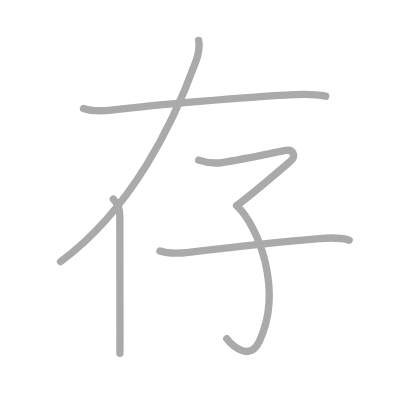
t = 0.00 s
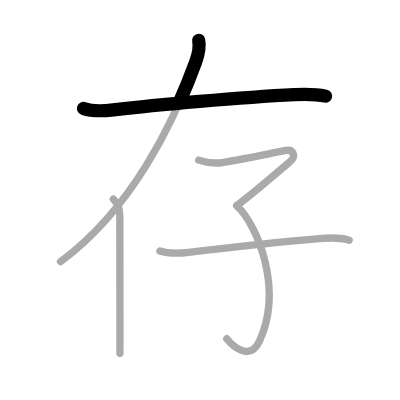
t = 1.25 s
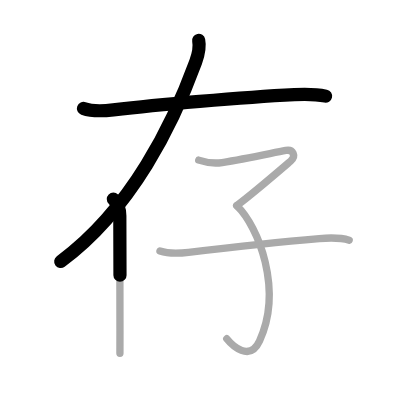
t = 2.50 s
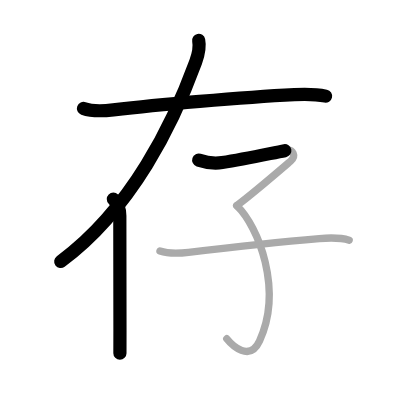
t = 3.50 s
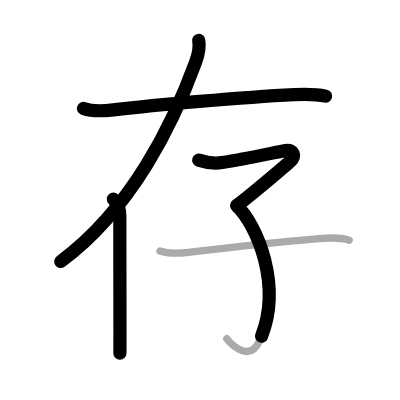
t = 4.75 s
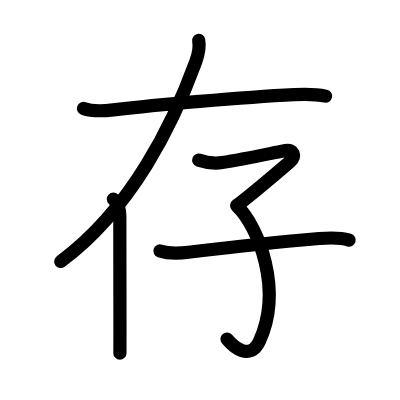
t = 6.00 s

The animated SVG that drew these frames (rendered in a browser with its animation timeline set to each time). Animation: 6 SMIL elements (animate=6); one cycle of 6.00 s.

<?xml version="1.0" standalone="no"?>
<!DOCTYPE svg PUBLIC "-//W3C//DTD SVG 1.1//EN"   "http://www.w3.org/Graphics/SVG/1.1/DTD/svg11.dtd">
<svg width="400px" height="400px"  version="1.1" xmlns="http://www.w3.org/2000/svg">
  <defs>
    <marker id="Triangle" viewBox="0 0 10 10" refX="0" refY="5" markerUnits="strokeWidth" markerWidth="3" style="stroke-opacity:0%;fill:#aaaaaa;" markerHeight="2" orient="auto">
      <path d="M 0 0 L 10 5 L 0 10 z" />
    </marker>
    
    <marker id="Arrow" viewBox="0 0 10 10" refX="5" refY="5" markerUnits="strokeWidth" markerWidth="1.8" style="stroke-opacity:0%;fill:#770000;" markerHeight="2" orient="auto">
      <path d="M 0 4 L 6 4 L 4 1 L 10 5 L 4 9 L 6 6 L 0 6 z" />
        <circle cx="5" cy="5" r="5" />
      </marker>
    
    <marker id="TriangleRed" viewBox="0 0 10 10" refX="0" refY="5" markerUnits="strokeWidth" markerWidth="3" style="stroke-opacity:0%;fill:#CC0000;" markerHeight="2" orient="auto">
      <path d="M 0 0 L 10 5 L 0 10 z" />
    </marker>
    
    <marker id="ArrowRed" viewBox="0 0 10 10" refX="5" refY="5" markerUnits="strokeWidth" markerWidth="1.8" style="stroke-opacity:0%;fill:#CC0000;" markerHeight="2" orient="auto">
      <path d="M 0 4 L 6 4 L 4 1 L 10 5 L 4 9 L 6 6 L 0 6 z" />
        <circle cx="5" cy="5" r="5" />
      </marker>
    
  </defs>
  
  <path style="fill:#ffffff; fill-opacity:100%; fill-rule:evenodd; stroke-width:0;" d="M 0 0 L 400px 0 L 400px 400px L 0 400px L 0 0" />

  <g transform="scale(3.6697247706422 3.6697247706422)">
<path style="fill:none; fill-opacity:0%; fill-rule:evenodd; stroke:#aaaaaa; stroke-opacity:100%; stroke-width: 1.5pt; stroke-linejoin:round; stroke-linecap:round;" d="M22.75 29.55c2.37 0.86 5.67 0.68 8.12 0.39c11.38-1.31 34.88-3.44 49.37-4.16c2.79-0.14 5.77-0.17 8.51 0.43"></path>
<path style="fill:none; fill-opacity:0%; fill-rule:evenodd; stroke:#aaaaaa; stroke-opacity:100%; stroke-width: 1.5pt; stroke-linejoin:round; stroke-linecap:round;" d="M54.14 11c0.36 1.75 0.14 3.25-0.82 5.89C47.25 33.5 36 56.88 16.5 71.29"></path>
<path style="fill:none; fill-opacity:0%; fill-rule:evenodd; stroke:#aaaaaa; stroke-opacity:100%; stroke-width: 1.5pt; stroke-linejoin:round; stroke-linecap:round;" d="M30.89 54.25c1.12 1.12 1.76 2.88 1.76 4.57c0 8.47 0.09 19.32 0.04 31.18c-0.01 2.04-0.01 4.12-0.01 6.25"></path>
<path style="fill:none; fill-opacity:0%; fill-rule:evenodd; stroke:#aaaaaa; stroke-opacity:100%; stroke-width: 1.5pt; stroke-linejoin:round; stroke-linecap:round;" d="M54.15 43.63c1.87 0.62 4.43 0.97 6.39 0.66c6.59-1.04 13.58-2.59 17.33-3.29c2.01-0.38 2.93 1.53 1.29 2.93c-2.28 1.95-10.01 8.62-14.65 12.11"></path>
<path style="fill:none; fill-opacity:0%; fill-rule:evenodd; stroke:#aaaaaa; stroke-opacity:100%; stroke-width: 1.5pt; stroke-linejoin:round; stroke-linecap:round;" d="M64.5 56.04c6 5.71 12.62 22.96 6.22 36.87c-2.68 5.82-7.47 1.21-8.93-0.6"></path>
<path style="fill:none; fill-opacity:0%; fill-rule:evenodd; stroke:#aaaaaa; stroke-opacity:100%; stroke-width: 1.5pt; stroke-linejoin:round; stroke-linecap:round;" d="M43.59 68.39c2.16 0.73 5.49 0.64 7.79 0.36c8.37-1.01 26.4-2.98 35.62-3.75c3.12-0.26 5.88-0.26 8.16 0.44"></path>

<path style="fill:none; fill-opacity:0%; fill-rule:evenodd; stroke:#000000; stroke-opacity:100%; stroke-width: 2.7pt; stroke-linejoin:round; stroke-linecap:round;" d="M22.75 29.55c2.37 0.86 5.67 0.68 8.12 0.39c11.38-1.31 34.88-3.44 49.37-4.16c2.79-0.14 5.77-0.17 8.51 0.43" pathLength="100" stroke-dashoffset="100" stroke-dasharray="100 105"><animate id="dashAnim1" attributeName="stroke-dashoffset" from="100" to="0" dur="1s" calcMode="linear" fill="freeze"/></path>
<path style="fill:none; fill-opacity:0%; fill-rule:evenodd; stroke:#000000; stroke-opacity:100%; stroke-width: 2.7pt; stroke-linejoin:round; stroke-linecap:round;" d="M54.14 11c0.36 1.75 0.14 3.25-0.82 5.89C47.25 33.5 36 56.88 16.5 71.29" pathLength="100" stroke-dashoffset="100" stroke-dasharray="100 105"><animate id="dashAnim2" attributeName="stroke-dashoffset" from="100" to="0" dur="1s" calcMode="linear" begin="dashAnim1.end" fill="freeze"/></path>
<path style="fill:none; fill-opacity:0%; fill-rule:evenodd; stroke:#000000; stroke-opacity:100%; stroke-width: 2.7pt; stroke-linejoin:round; stroke-linecap:round;" d="M30.89 54.25c1.12 1.12 1.76 2.88 1.76 4.57c0 8.47 0.09 19.32 0.04 31.18c-0.01 2.04-0.01 4.12-0.01 6.25" pathLength="100" stroke-dashoffset="100" stroke-dasharray="100 105"><animate id="dashAnim3" attributeName="stroke-dashoffset" from="100" to="0" dur="1s" calcMode="linear" begin="dashAnim2.end" fill="freeze"/></path>
<path style="fill:none; fill-opacity:0%; fill-rule:evenodd; stroke:#000000; stroke-opacity:100%; stroke-width: 2.7pt; stroke-linejoin:round; stroke-linecap:round;" d="M54.15 43.63c1.87 0.62 4.43 0.97 6.39 0.66c6.59-1.04 13.58-2.59 17.33-3.29c2.01-0.38 2.93 1.53 1.29 2.93c-2.28 1.95-10.01 8.62-14.65 12.11" pathLength="100" stroke-dashoffset="100" stroke-dasharray="100 105"><animate id="dashAnim4" attributeName="stroke-dashoffset" from="100" to="0" dur="1s" calcMode="linear" begin="dashAnim3.end" fill="freeze"/></path>
<path style="fill:none; fill-opacity:0%; fill-rule:evenodd; stroke:#000000; stroke-opacity:100%; stroke-width: 2.7pt; stroke-linejoin:round; stroke-linecap:round;" d="M64.5 56.04c6 5.71 12.62 22.96 6.22 36.87c-2.68 5.82-7.47 1.21-8.93-0.6" pathLength="100" stroke-dashoffset="100" stroke-dasharray="100 105"><animate id="dashAnim5" attributeName="stroke-dashoffset" from="100" to="0" dur="1s" calcMode="linear" begin="dashAnim4.end" fill="freeze"/></path>
<path style="fill:none; fill-opacity:0%; fill-rule:evenodd; stroke:#000000; stroke-opacity:100%; stroke-width: 2.7pt; stroke-linejoin:round; stroke-linecap:round;" d="M43.59 68.39c2.16 0.73 5.49 0.64 7.79 0.36c8.37-1.01 26.4-2.98 35.62-3.75c3.12-0.26 5.88-0.26 8.16 0.44" pathLength="100" stroke-dashoffset="100" stroke-dasharray="100 105"><animate id="dashAnim6" attributeName="stroke-dashoffset" from="100" to="0" dur="1s" calcMode="linear" begin="dashAnim5.end" fill="freeze"/></path>

</g>

</svg>  
          
